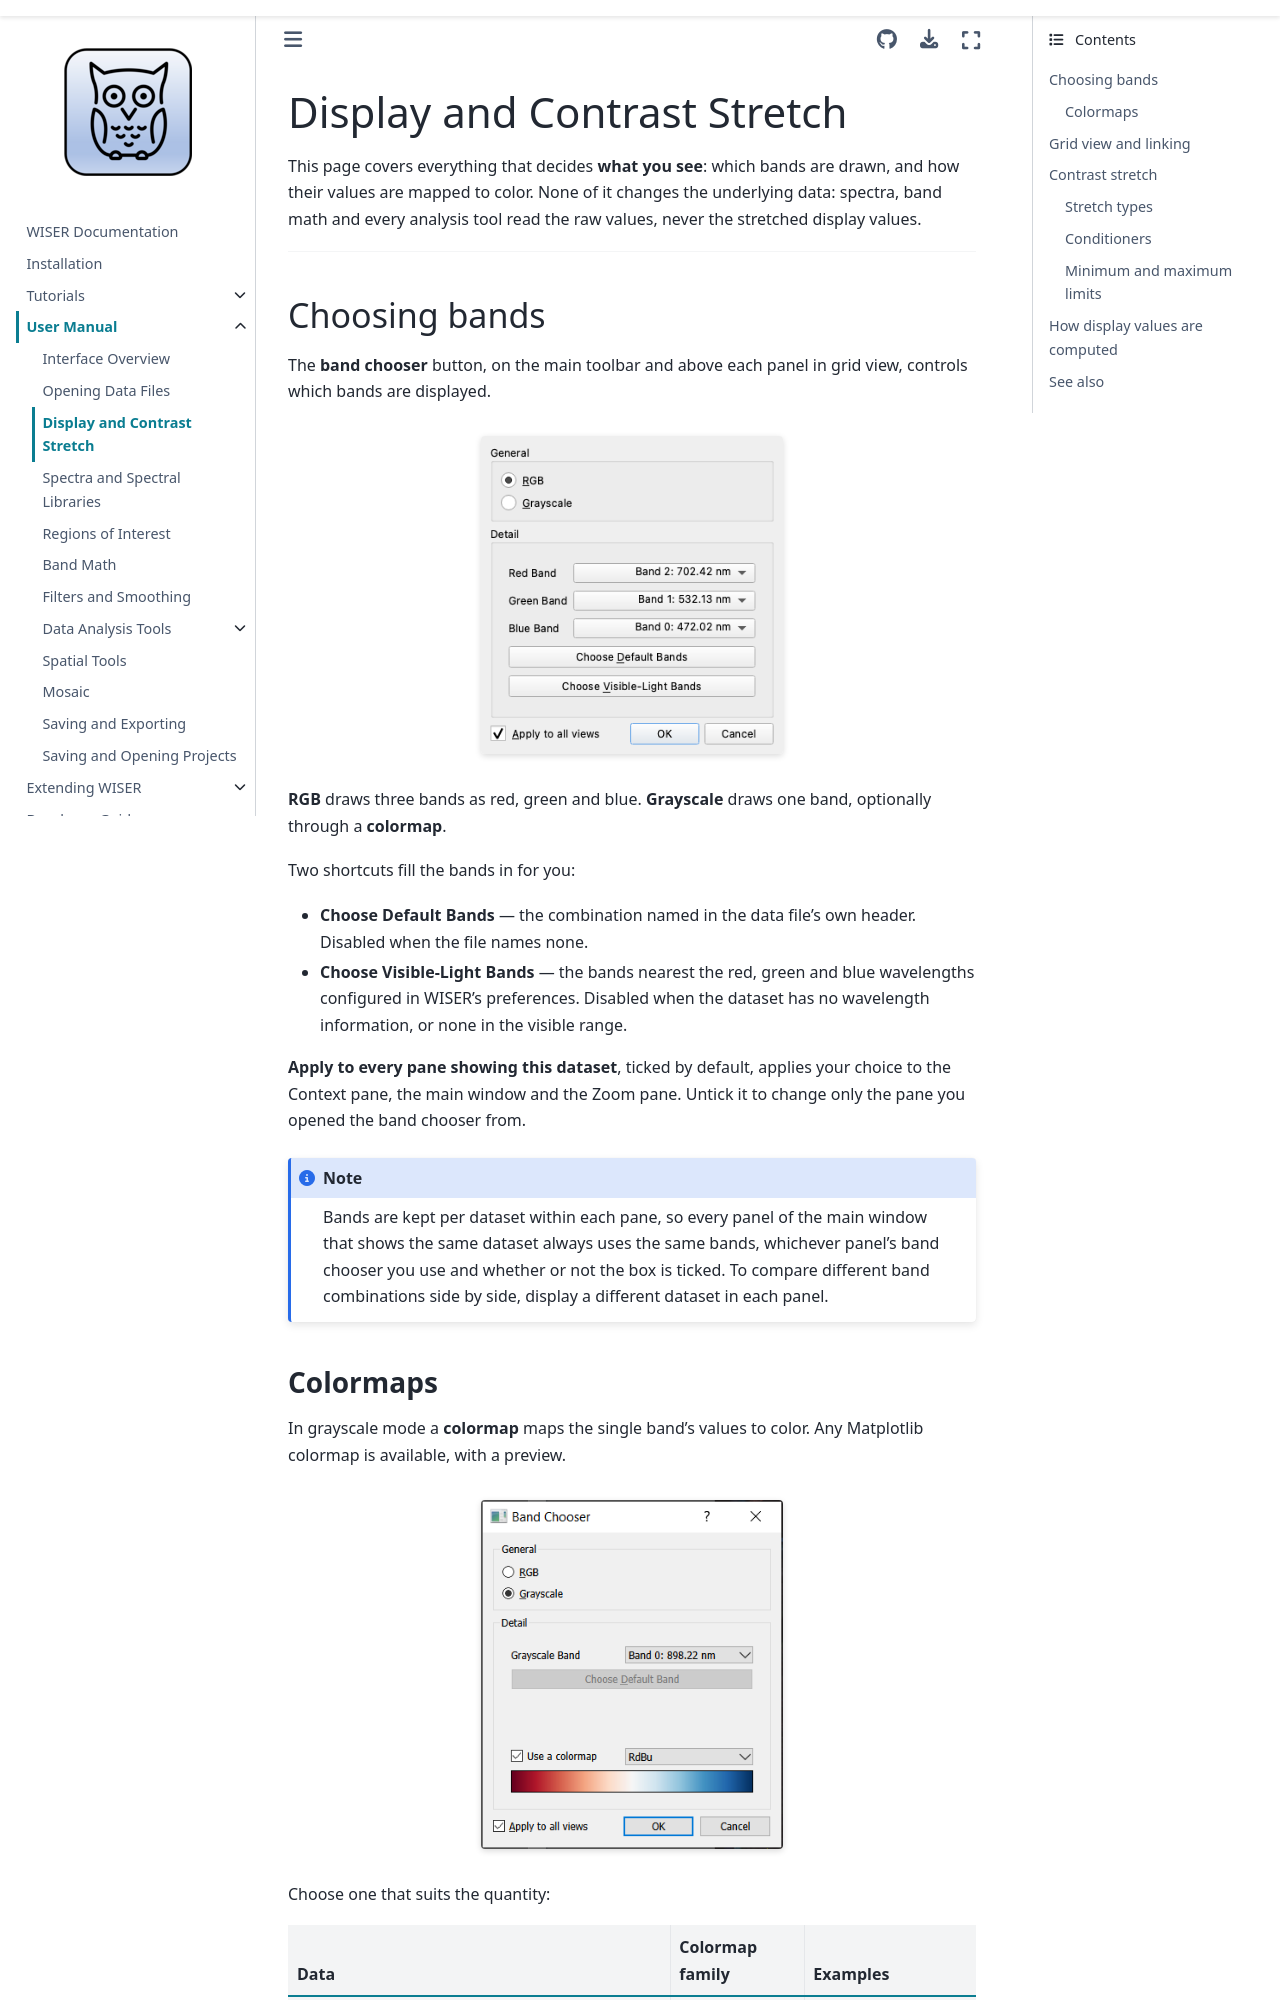

repository: Ehlmann-research-group/WISER · page: user-content/display-and-stretch.html · generator: sphinx

# Display and Contrast Stretch

This page covers everything that decides **what you see**: which bands are
drawn, and how their values are mapped to color. None of it changes the
underlying data: spectra, band math and every analysis tool read the raw
values, never the stretched display values.

---

## Choosing bands

The **band chooser** button, on the main toolbar and above each panel in grid
view, controls which bands are displayed.

:::{figure} ../_static/tutorials/t1_band_chooser.png
:width: 45%
:align: center
:alt: The band chooser dialog set to RGB with three bands selected
:::

**RGB** draws three bands as red, green and blue. **Grayscale** draws one band,
optionally through a **colormap**.

Two shortcuts fill the bands in for you:

- **Choose Default Bands** — the combination named in the data file's own
  header. Disabled when the file names none.
- **Choose Visible-Light Bands** — the bands nearest the red, green and blue
  wavelengths configured in WISER's preferences. Disabled when the dataset has
  no wavelength information, or none in the visible range.

**Apply to every pane showing this dataset**, ticked by default, applies your
choice to the Context pane, the main window and the Zoom pane. Untick it to
change only the pane you opened the band chooser from.

```{note}
Bands are kept per dataset within each pane, so every panel of the main window
that shows the same dataset always uses the same bands, whichever panel's band
chooser you use and whether or not the box is ticked. To compare different
band combinations side by side, display a different dataset in each panel.
```
